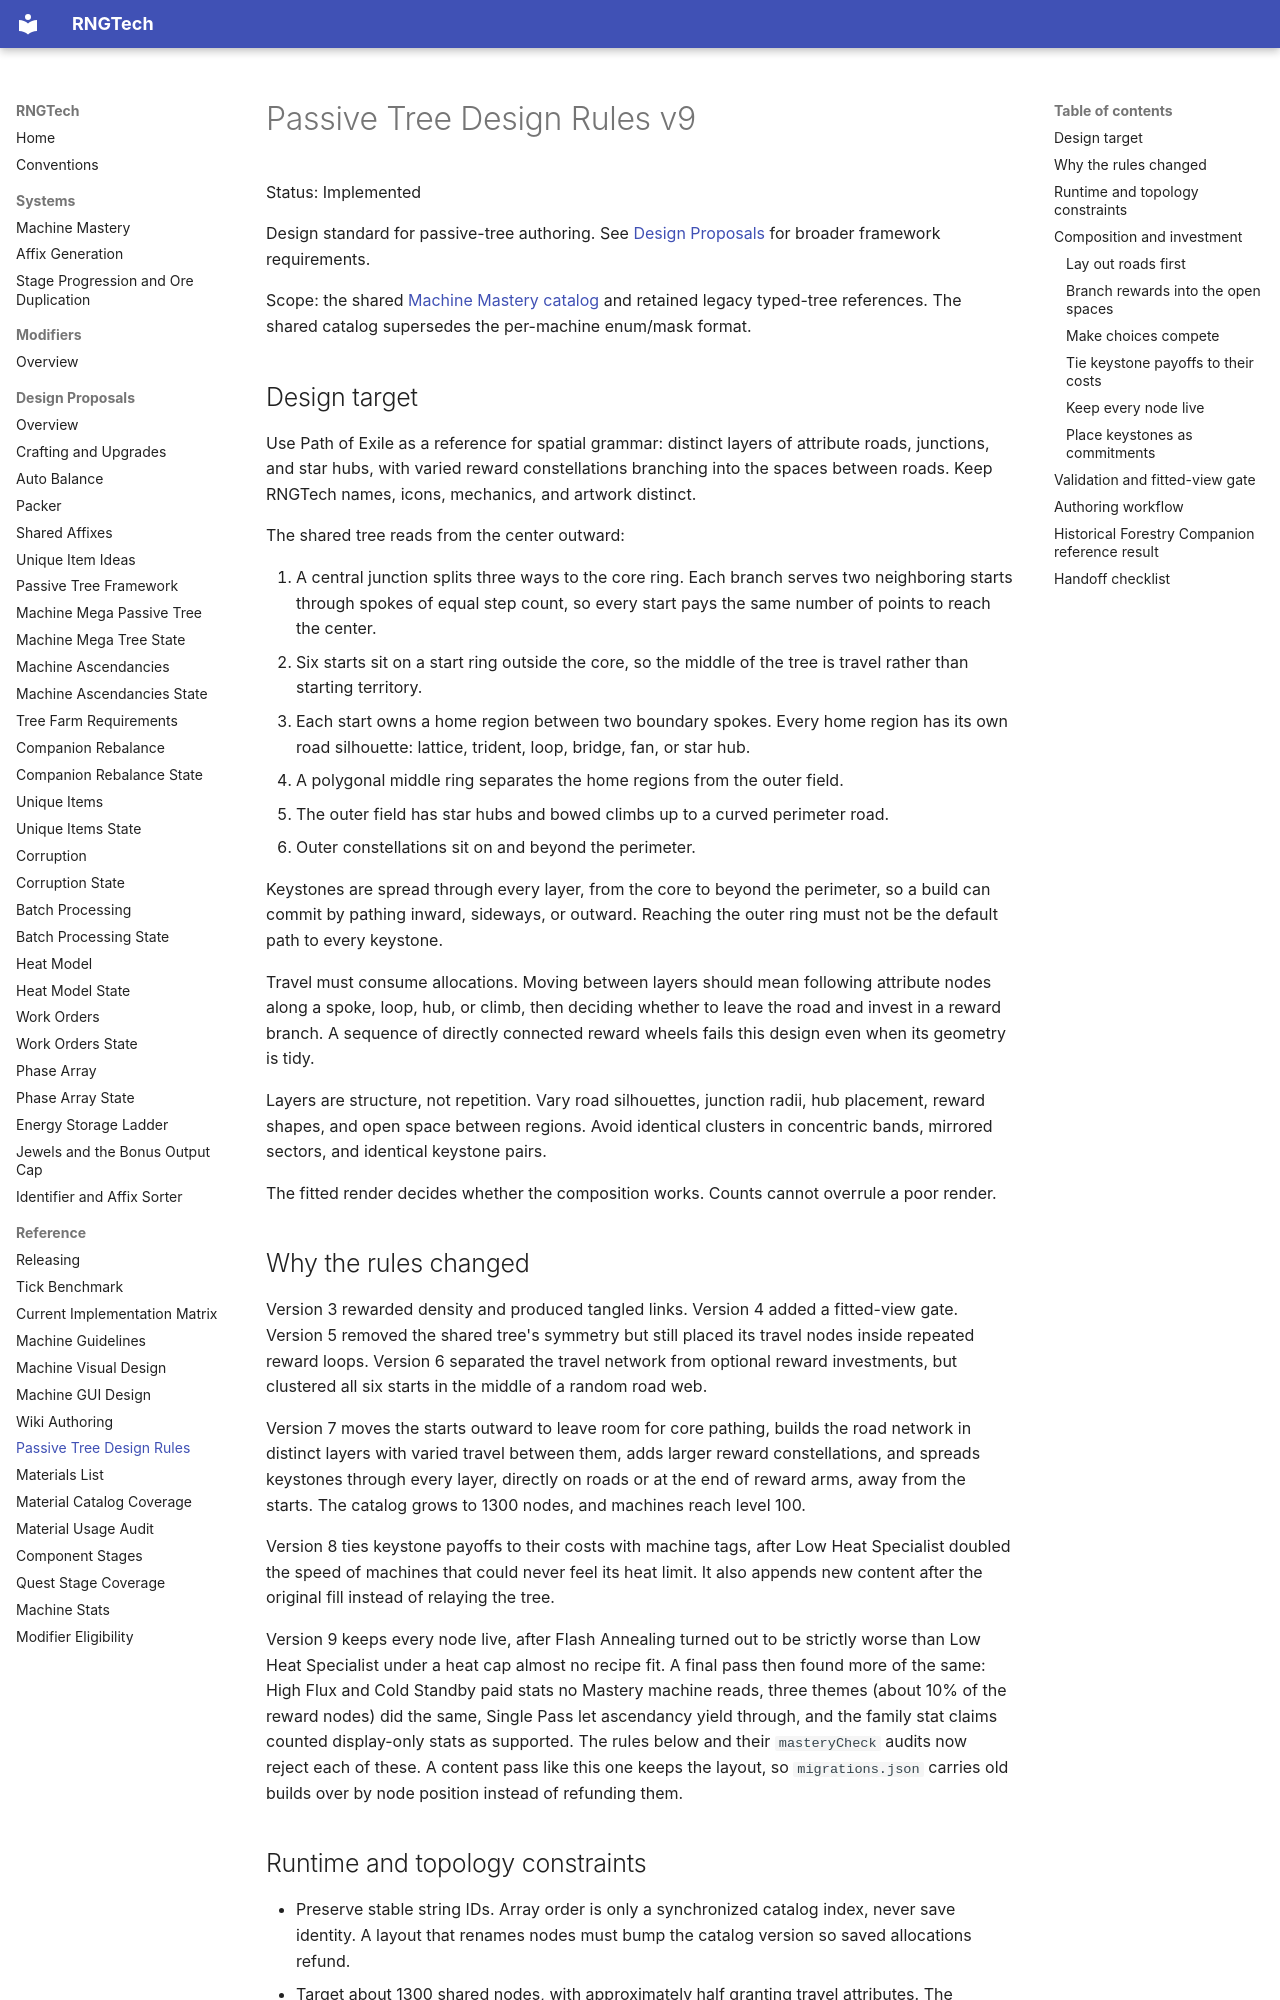

repository: C-Pettersson/rngtech · page: reference/passive-tree-design-rules/index.html · generator: mkdocs

# Passive Tree Design Rules v9

Status: Implemented

Design standard for passive-tree authoring. See [Design Proposals](../design-proposals.md) for broader framework requirements.

Scope: the shared [Machine Mastery catalog](../systems/machine-mastery.md) and retained legacy typed-tree references. The shared catalog supersedes the per-machine enum/mask format.

## Design target

Use Path of Exile as a reference for spatial grammar: distinct layers of attribute roads, junctions, and star hubs, with varied reward constellations branching into the spaces between roads. Keep RNGTech names, icons, mechanics, and artwork distinct.

The shared tree reads from the center outward:

1. A central junction splits three ways to the core ring. Each branch serves two neighboring starts through spokes of equal step count, so every start pays the same number of points to reach the center.
2. Six starts sit on a start ring outside the core, so the middle of the tree is travel rather than starting territory.
3. Each start owns a home region between two boundary spokes. Every home region has its own road silhouette: lattice, trident, loop, bridge, fan, or star hub.
4. A polygonal middle ring separates the home regions from the outer field.
5. The outer field has star hubs and bowed climbs up to a curved perimeter road.
6. Outer constellations sit on and beyond the perimeter.

Keystones are spread through every layer, from the core to beyond the perimeter, so a build can commit by pathing inward, sideways, or outward. Reaching the outer ring must not be the default path to every keystone.

Travel must consume allocations. Moving between layers should mean following attribute nodes along a spoke, loop, hub, or climb, then deciding whether to leave the road and invest in a reward branch. A sequence of directly connected reward wheels fails this design even when its geometry is tidy.

Layers are structure, not repetition. Vary road silhouettes, junction radii, hub placement, reward shapes, and open space between regions. Avoid identical clusters in concentric bands, mirrored sectors, and identical keystone pairs.

The fitted render decides whether the composition works. Counts cannot overrule a poor render.

## Why the rules changed

Version 3 rewarded density and produced tangled links. Version 4 added a fitted-view gate. Version 5 removed the shared tree's symmetry but still placed its travel nodes inside repeated reward loops. Version 6 separated the travel network from optional reward investments, but clustered all six starts in the middle of a random road web.

Version 7 moves the starts outward to leave room for core pathing, builds the road network in distinct layers with varied travel between them, adds larger reward constellations, and spreads keystones through every layer, directly on roads or at the end of reward arms, away from the starts. The catalog grows to 1300 nodes, and machines reach level 100.

Version 8 ties keystone payoffs to their costs with machine tags, after Low Heat Specialist doubled the speed of machines that could never feel its heat limit. It also appends new content after the original fill instead of relaying the tree.

Version 9 keeps every node live, after Flash Annealing turned out to be strictly worse than Low Heat Specialist under a heat cap almost no recipe fit. A final pass then found more of the same: High Flux and Cold Standby paid stats no Mastery machine reads, three themes (about 10% of the reward nodes) did the same, Single Pass let ascendancy yield through, and the family stat claims counted display-only stats as supported. The rules below and their `masteryCheck` audits now reject each of these. A content pass like this one keeps the layout, so `migrations.json` carries old builds over by node position instead of refunding them.
